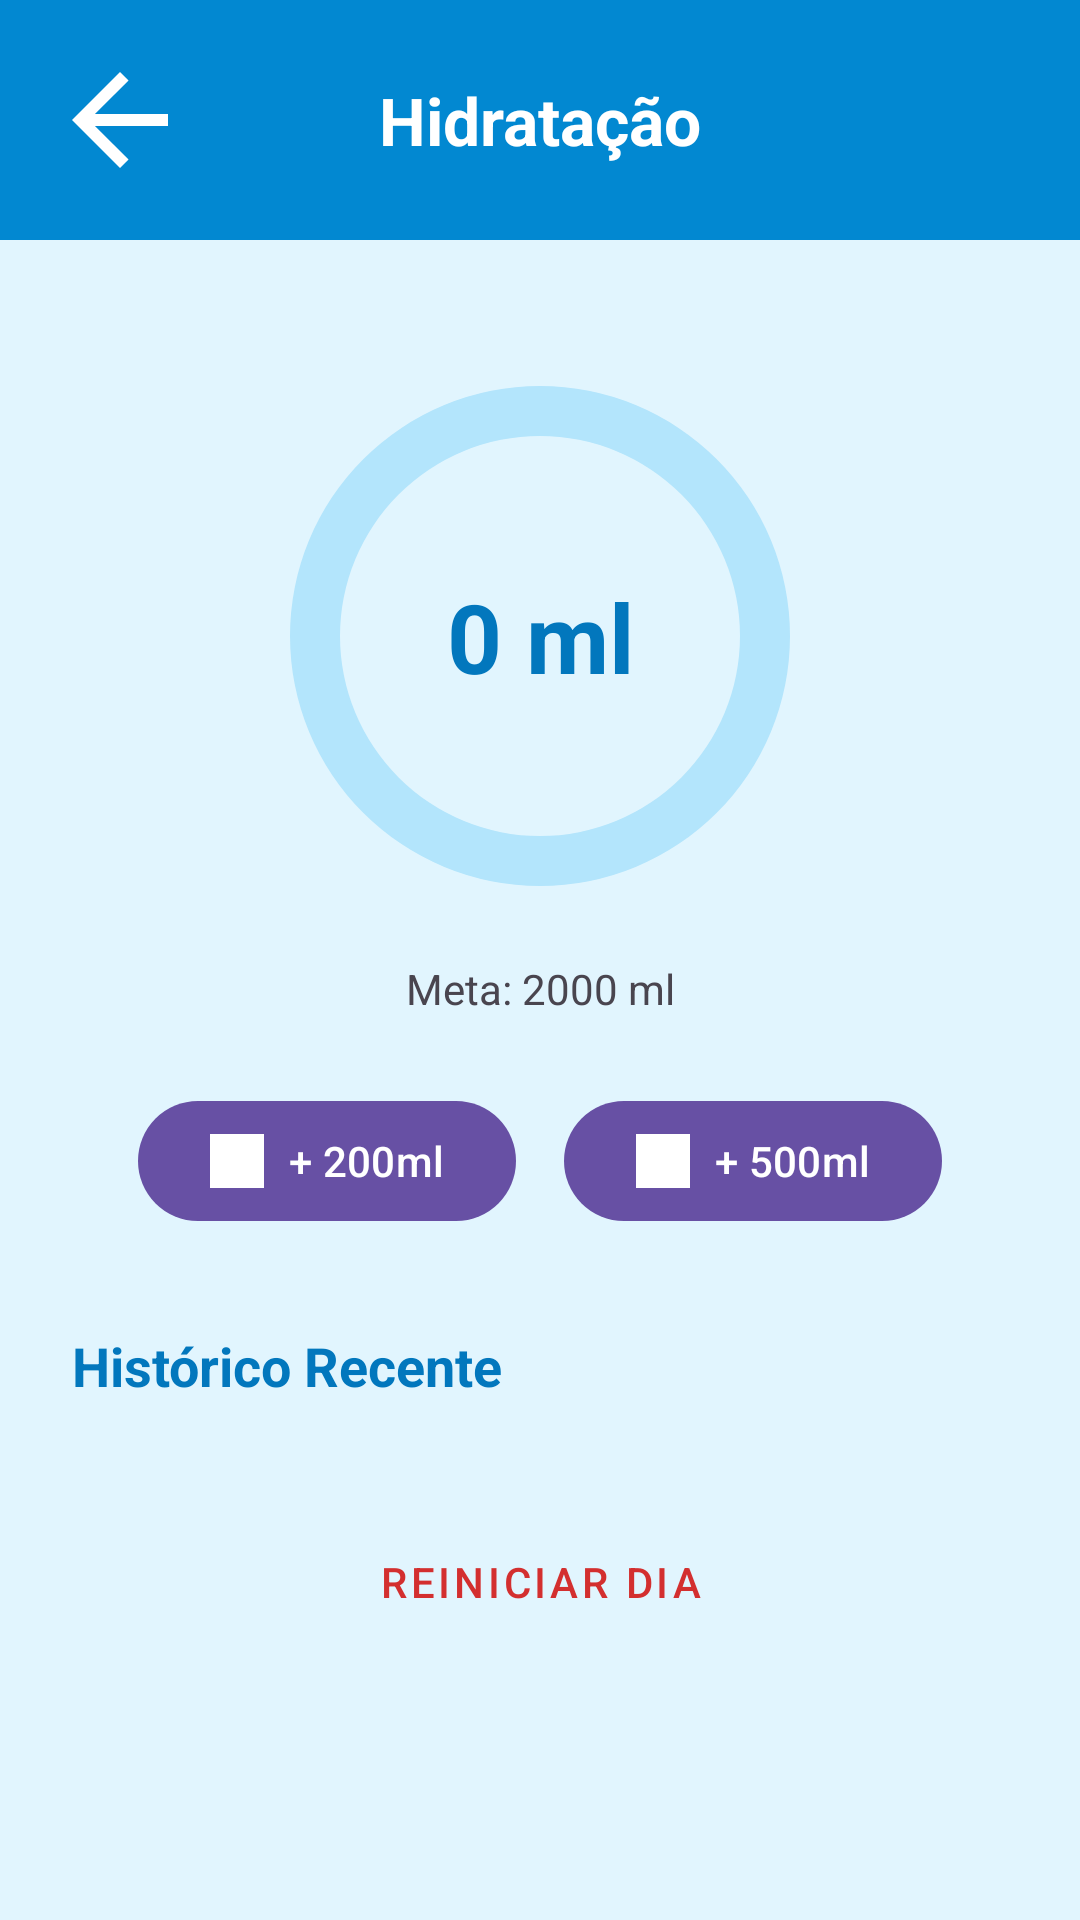

Produce the Android XML layout that renders to this screen, including the resource entries it uses.
<!-- AndroidManifest.xml: application theme Theme.GeroKernel -->
<!-- res/layout/activity_hidratacao.xml -->
<?xml version="1.0" encoding="utf-8"?>
<ScrollView xmlns:android="http://schemas.android.com/apk/res/android"
    xmlns:app="http://schemas.android.com/apk/res-auto"
    android:layout_width="match_parent"
    android:layout_height="match_parent"
    android:fillViewport="true"
    android:background="#E1F5FE">

    <androidx.constraintlayout.widget.ConstraintLayout
        android:layout_width="match_parent"
        android:layout_height="wrap_content"
        android:paddingBottom="24dp">

        <View
            android:id="@+id/header"
            android:layout_width="match_parent"
            android:layout_height="80dp"
            android:background="#0288D1"
            app:layout_constraintTop_toTopOf="parent" />

        <TextView
            android:layout_width="wrap_content"
            android:layout_height="wrap_content"
            android:text="Hidratação"
            android:textColor="#FFF"
            android:textSize="22sp"
            android:textStyle="bold"
            app:layout_constraintBottom_toBottomOf="@id/header"
            app:layout_constraintEnd_toEndOf="parent"
            app:layout_constraintStart_toStartOf="parent"
            app:layout_constraintTop_toTopOf="@id/header" />

        <ImageButton
            android:id="@+id/btnVoltar"
            android:layout_width="48dp"
            android:layout_height="48dp"
            android:background="?attr/selectableItemBackgroundBorderless"
            android:src="@drawable/outline_arrow_back_24"
            app:tint="#FFFFFF"
            android:layout_marginStart="16dp"
            app:layout_constraintBottom_toBottomOf="@id/header"
            app:layout_constraintStart_toStartOf="parent"
            app:layout_constraintTop_toTopOf="@id/header" />

        <ProgressBar
            android:id="@+id/progressAgua"
            style="?android:attr/progressBarStyleHorizontal"
            android:layout_width="200dp"
            android:layout_height="200dp"
            android:max="2000"
            android:progress="0"
            android:progressDrawable="@drawable/circular_progress"
            android:layout_marginTop="32dp"
            app:layout_constraintEnd_toEndOf="parent"
            app:layout_constraintStart_toStartOf="parent"
            app:layout_constraintTop_toBottomOf="@id/header" />

        <TextView
            android:id="@+id/txtQuantidade"
            android:layout_width="wrap_content"
            android:layout_height="wrap_content"
            android:text="0 ml"
            android:textSize="32sp"
            android:textStyle="bold"
            android:textColor="#0277BD"
            app:layout_constraintBottom_toBottomOf="@id/progressAgua"
            app:layout_constraintEnd_toEndOf="@id/progressAgua"
            app:layout_constraintStart_toStartOf="@id/progressAgua"
            app:layout_constraintTop_toTopOf="@id/progressAgua" />

        <TextView
            android:id="@+id/txtMeta"
            android:layout_width="wrap_content"
            android:layout_height="wrap_content"
            android:text="Meta: 2000 ml"
            android:layout_marginTop="8dp"
            app:layout_constraintTop_toBottomOf="@id/progressAgua"
            app:layout_constraintStart_toStartOf="parent"
            app:layout_constraintEnd_toEndOf="parent"/>

        <LinearLayout
            android:id="@+id/layoutBotoes"
            android:layout_width="match_parent"
            android:layout_height="wrap_content"
            android:gravity="center"
            android:layout_marginTop="24dp"
            app:layout_constraintTop_toBottomOf="@id/txtMeta">

            <com.google.android.material.button.MaterialButton
                android:id="@+id/btnCopo"
                android:layout_width="wrap_content"
                android:layout_height="wrap_content"
                android:text="+ 200ml"
                android:layout_marginEnd="16dp"
                app:icon="@drawable/ic_water_drop"/>

            <com.google.android.material.button.MaterialButton
                android:id="@+id/btnGarrafa"
                android:layout_width="wrap_content"
                android:layout_height="wrap_content"
                android:text="+ 500ml"
                app:icon="@drawable/ic_water_drop"/>
        </LinearLayout>

        <TextView
            android:id="@+id/txtTituloHistorico"
            android:layout_width="wrap_content"
            android:layout_height="wrap_content"
            android:text="Histórico Recente"
            android:textStyle="bold"
            android:textColor="#0277BD"
            android:textSize="18sp"
            android:layout_marginTop="32dp"
            android:layout_marginStart="24dp"
            app:layout_constraintStart_toStartOf="parent"
            app:layout_constraintTop_toBottomOf="@id/layoutBotoes"/>

        <androidx.recyclerview.widget.RecyclerView
            android:id="@+id/recyclerHistorico"
            android:layout_width="match_parent"
            android:layout_height="wrap_content"
            android:layout_marginHorizontal="16dp"
            android:layout_marginTop="12dp"
            android:nestedScrollingEnabled="false"
            app:layout_constraintTop_toBottomOf="@id/txtTituloHistorico"/>

        <Button
            android:id="@+id/btnZerar"
            android:layout_width="wrap_content"
            android:layout_height="wrap_content"
            android:text="Reiniciar Dia"
            style="@style/Widget.MaterialComponents.Button.TextButton"
            android:textColor="#D32F2F"
            android:layout_marginTop="24dp"
            app:layout_constraintEnd_toEndOf="parent"
            app:layout_constraintStart_toStartOf="parent"
            app:layout_constraintTop_toBottomOf="@id/recyclerHistorico"/>

    </androidx.constraintlayout.widget.ConstraintLayout>
</ScrollView>
<!-- resources referenced by this layout -->
<resources>
  <!-- drawable circular_progress (drawable) -->
  <?xml version="1.0" encoding="utf-8"?>
  <layer-list xmlns:android="http://schemas.android.com/apk/res/android">
  
      <item android:id="@android:id/background">
          <shape
              android:shape="ring"
              android:innerRadiusRatio="3"
              android:thicknessRatio="12.0"
              android:useLevel="false">
  
              <solid android:color="#B3E5FC" /> </shape>
      </item>
  
      <item android:id="@android:id/progress">
          <rotate
              android:fromDegrees="270"
              android:toDegrees="270">
  
              <shape
                  android:shape="ring"
                  android:innerRadiusRatio="3"
                  android:thicknessRatio="12.0"
                  android:useLevel="true"> <gradient
                  android:startColor="#0288D1"
                  android:endColor="#01579B"
                  android:type="sweep"
                  android:useLevel="false" />
  
                  <corners android:radius="50dp"/>
              </shape>
          </rotate>
      </item>
  
  </layer-list>
  <!-- drawable ic_water_drop: jpg bitmap (drawable, 17268 bytes) -->
  <!-- drawable outline_arrow_back_24 (drawable) -->
  <vector xmlns:android="http://schemas.android.com/apk/res/android"
      android:autoMirrored="true"
      android:height="48dp"
      android:width="48dp"
      android:tint="#000000"
      android:viewportHeight="960"
      android:viewportWidth="960">
  
      <path
          android:fillColor="@android:color/white"
          android:pathData="M313,520L537,744L480,800L160,480L480,160L537,216L313,440L800,440L800,520L313,520Z"/>
  
  </vector>
  <style name="Theme.GeroKernel" parent="Base.Theme.GeroKernel" />
  <style name="Base.Theme.GeroKernel" parent="Theme.Material3.DayNight.NoActionBar">
          
          
      </style>
</resources>
